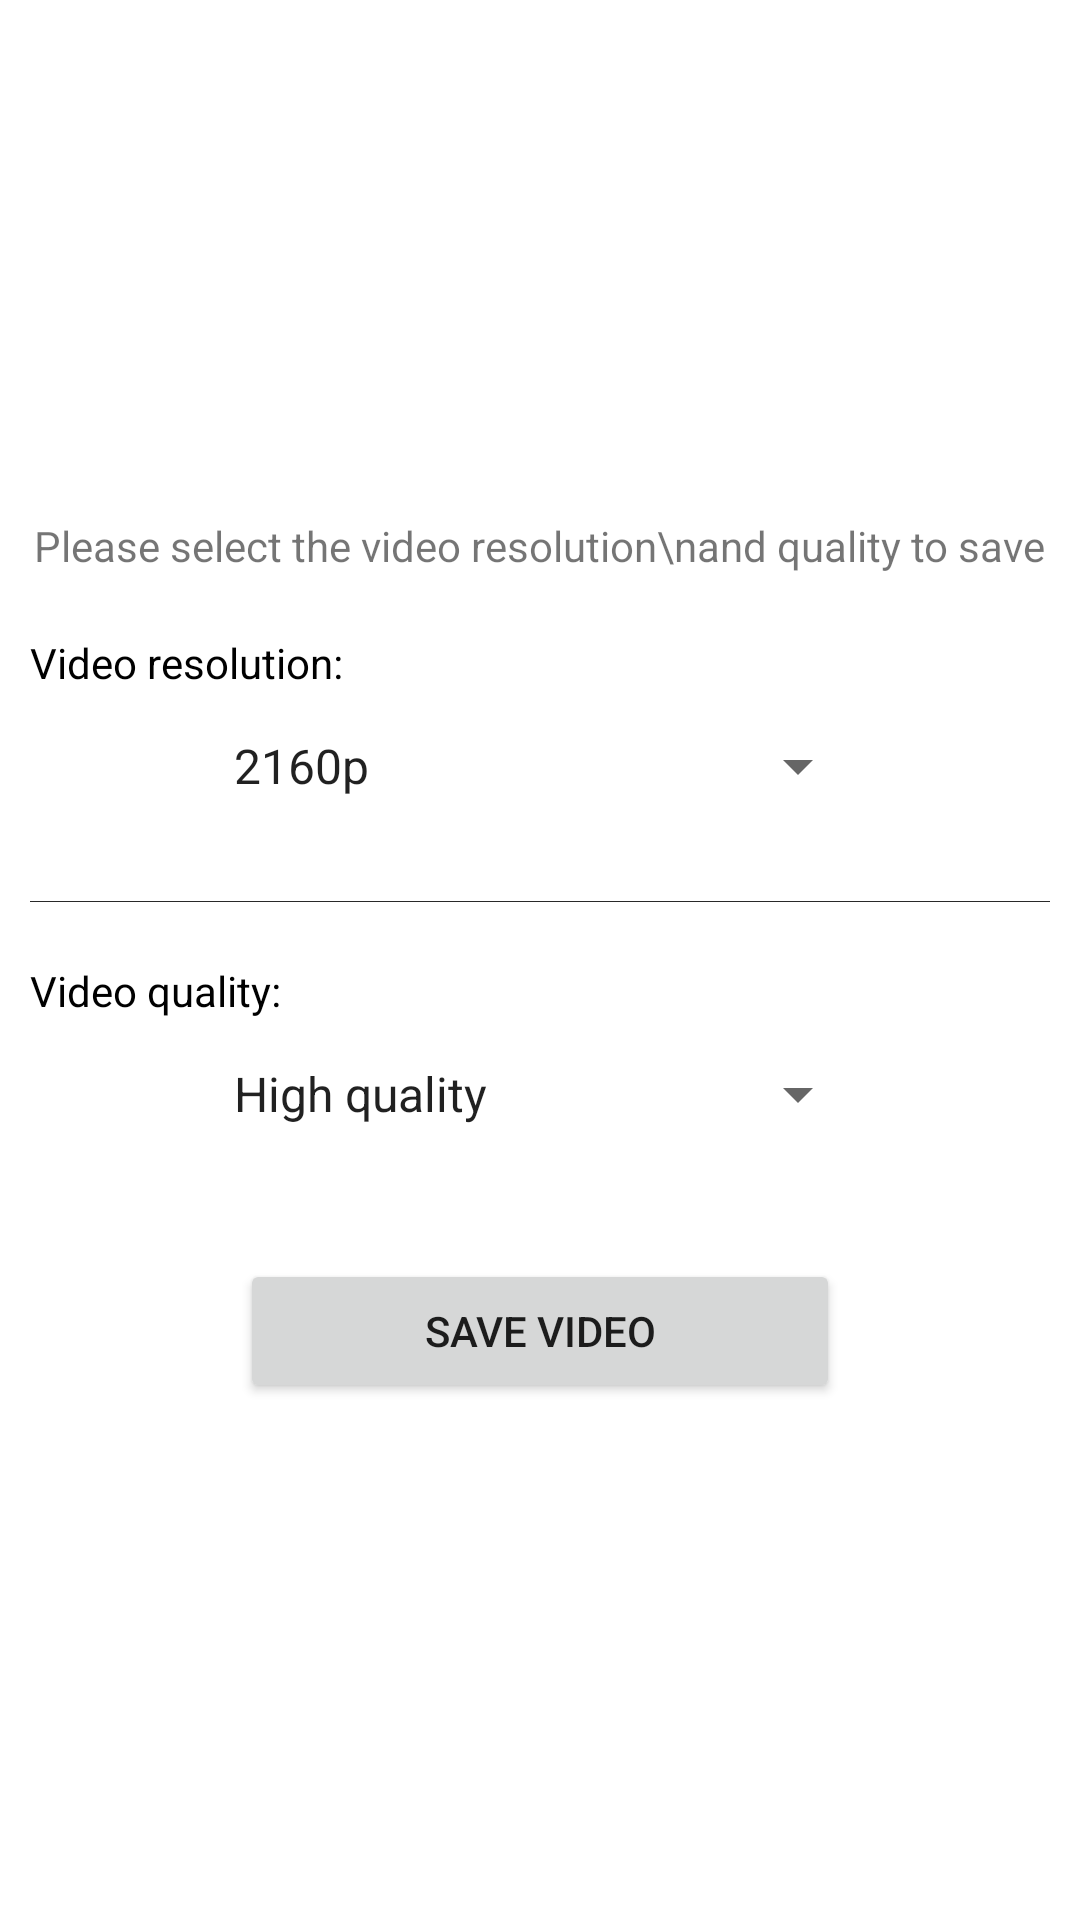

Write the Android layout XML for this screen, with the resource values it uses.
<!-- AndroidManifest.xml: application theme AppTheme -->
<!-- res/layout/layout_save_video_dialog.xml -->
<?xml version="1.0" encoding="utf-8"?>
<LinearLayout xmlns:android="http://schemas.android.com/apk/res/android"
    xmlns:tools="http://schemas.android.com/tools"
    android:layout_width="match_parent"
    android:layout_height="wrap_content"
    android:background="#fff"
    android:gravity="center"
    android:orientation="vertical"
    android:padding="10dp">

    <TextView
        android:layout_width="wrap_content"
        android:layout_height="wrap_content"
        android:gravity="center"
        android:text="Please select the video resolution\nand quality to save"
        tools:ignore="HardcodedText" />

    <TextView
        android:layout_width="match_parent"
        android:layout_height="wrap_content"
        android:layout_marginTop="20dp"
        android:text="Video resolution:"
        android:textColor="#000"
        tools:ignore="HardcodedText" />

    <Spinner
        android:id="@+id/sp_resolution"
        android:layout_width="220dp"
        android:layout_height="50dp"
        android:entries="@array/video_resolution"
        android:spinnerMode="dropdown"
        android:textColor="#000" />


    <View
        android:layout_width="match_parent"
        android:layout_height="1px"
        android:layout_marginTop="20dp"
        android:background="#292929" />

    <TextView
        android:layout_width="match_parent"
        android:layout_height="wrap_content"
        android:layout_marginTop="20dp"
        android:text="Video quality:"
        android:textColor="#000"
        tools:ignore="HardcodedText" />

    <Spinner
        android:id="@+id/sp_quality"
        android:layout_width="220dp"
        android:layout_height="50dp"
        android:entries="@array/video_quality"
        android:spinnerMode="dropdown"
        android:textColor="#000" />

    <Button
        android:id="@+id/bt_save_video"
        android:layout_width="200dp"
        android:layout_height="wrap_content"
        android:layout_marginTop="30dp"
        android:text="Save Video" />
</LinearLayout>
<!-- resources referenced by this layout -->
<resources>
  <string-array name="video_quality">
          <item>High quality</item>
          <item>Medium quality</item>
          <item>Low quality</item>
      </string-array>
  <string-array name="video_resolution">
          <item>2160p</item>
          <item>1080p</item>
          <item>720p</item>
          <item>640p</item>
          <item>480p</item>
          <item>320p</item>
      </string-array>
  <style name="AppTheme" parent="Theme.AppCompat.Light.DarkActionBar">
          
          <item name="colorPrimary">@color/colorPrimary</item>
          <item name="colorPrimaryDark">@color/colorPrimaryDark</item>
          <item name="colorAccent">@color/colorAccent</item>
      </style>
  <!-- not gathered from this repository: default colours our renderer supplied (Android Studio template values) -->
  <color name="colorPrimary">#FF6200EE</color>
  <color name="colorPrimaryDark">#FF3700B3</color>
  <color name="colorAccent">#FF03DAC5</color>
</resources>
